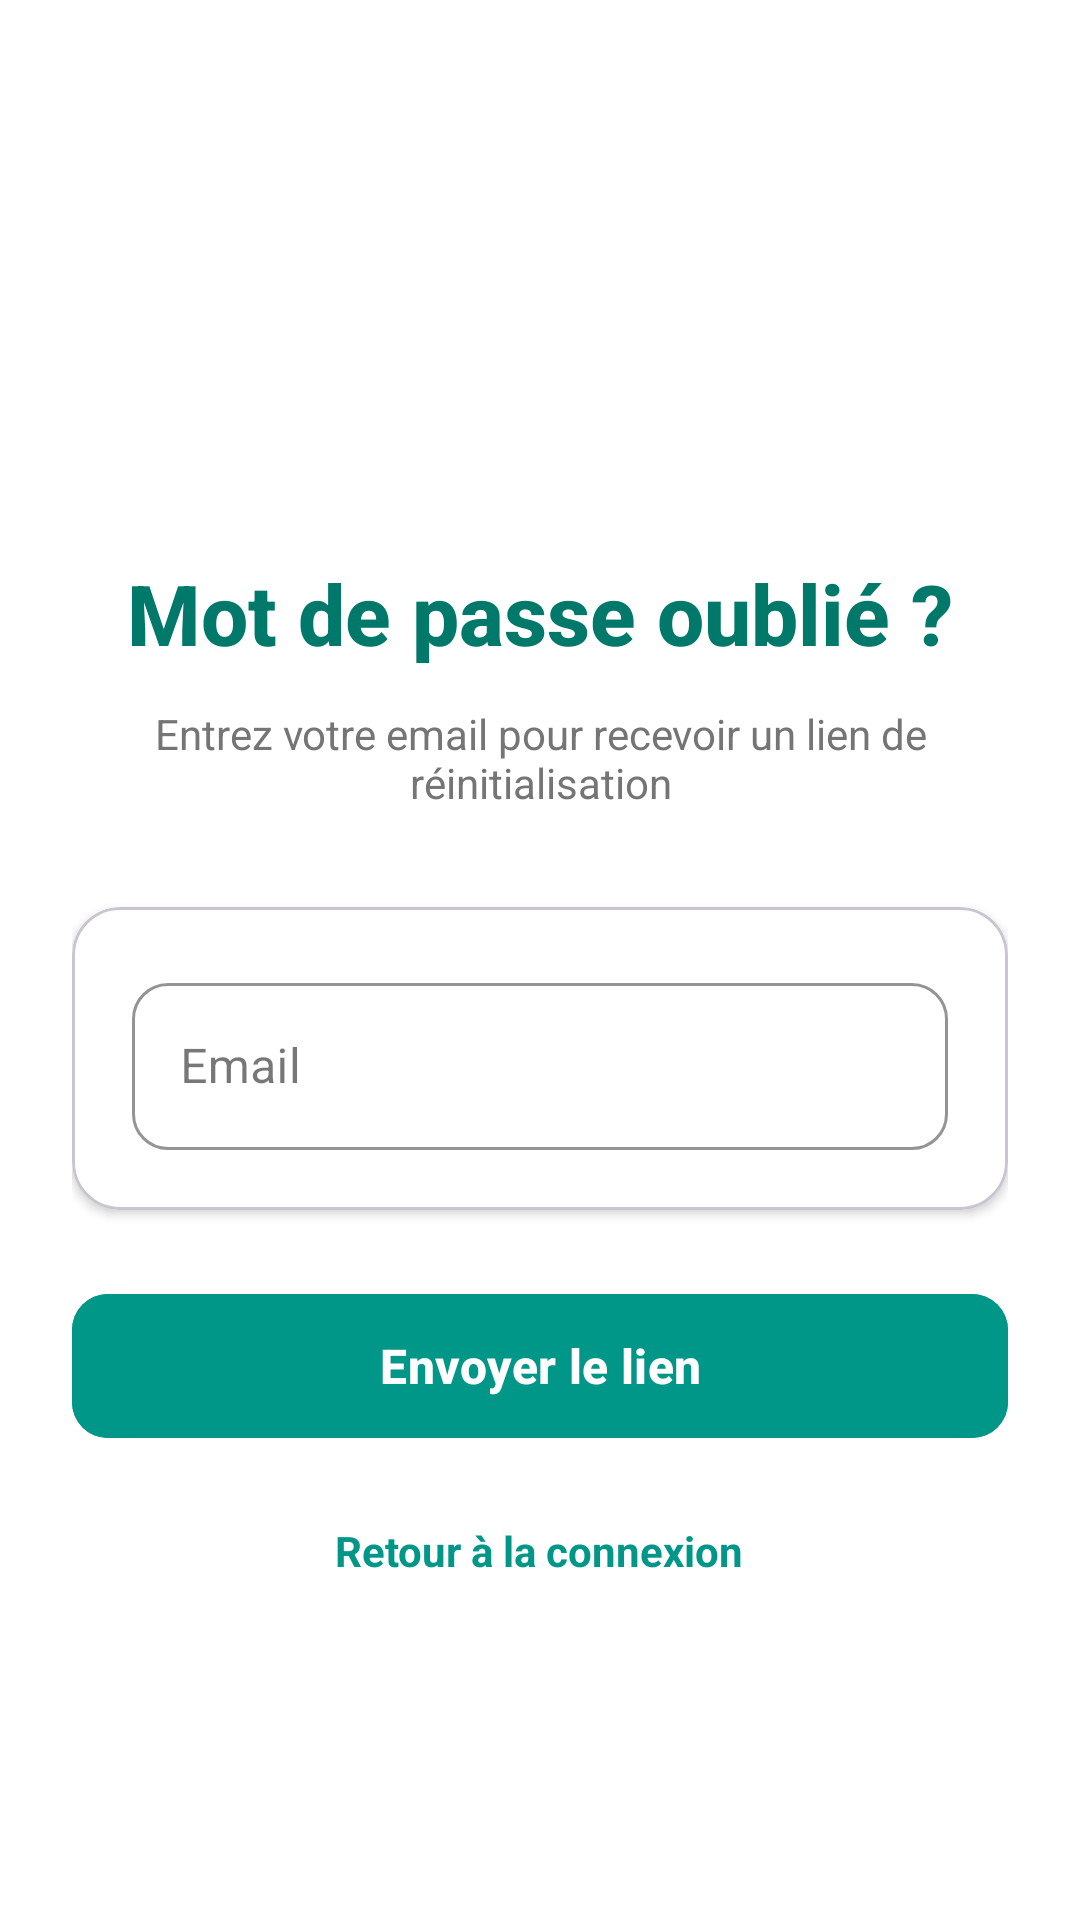

Produce the Android XML layout that renders to this screen, including the resource entries it uses.
<!-- AndroidManifest.xml: application theme Theme.EspaceCoworking -->
<!-- res/layout/activity_forgot_password.xml -->
<?xml version="1.0" encoding="utf-8"?>
<LinearLayout xmlns:android="http://schemas.android.com/apk/res/android"
    xmlns:app="http://schemas.android.com/apk/res-auto"
    android:id="@+id/forgotPassword"
    android:layout_width="match_parent"
    android:layout_height="match_parent"
    android:background="@android:color/white"
    android:gravity="center"
    android:orientation="vertical"
    android:padding="24dp">


        <ImageView
            android:layout_width="80dp"
            android:layout_height="80dp"
            android:layout_gravity="center"
            android:src="@drawable/logo"
            android:scaleType="centerInside"/>


    <TextView
        android:layout_width="wrap_content"
        android:layout_height="wrap_content"
        android:layout_marginBottom="12dp"
        android:text="Mot de passe oublié ?"
        android:textColor="@color/purple_700"
        android:textSize="28sp"
        android:textStyle="bold"
        android:fontFamily="sans-serif-medium"/>

    <TextView
        android:layout_width="wrap_content"
        android:layout_height="wrap_content"
        android:layout_marginBottom="32dp"
        android:gravity="center"
        android:text="Entrez votre email pour recevoir un lien de réinitialisation"
        android:textColor="#757575"
        android:textSize="14sp"/>

    <com.google.android.material.card.MaterialCardView
        android:layout_width="match_parent"
        android:layout_height="wrap_content"
        android:layout_marginBottom="24dp"
        app:cardCornerRadius="16dp"
        app:cardElevation="2dp"
        app:cardBackgroundColor="@android:color/white">

        <LinearLayout
            android:layout_width="match_parent"
            android:layout_height="wrap_content"
            android:orientation="vertical"
            android:padding="20dp">

            <com.google.android.material.textfield.TextInputLayout
                style="@style/Widget.MaterialComponents.TextInputLayout.OutlinedBox"
                android:layout_width="match_parent"
                android:layout_height="wrap_content"
                android:hint="Email"
                app:boxStrokeColor="@color/purple_500"
                app:hintTextColor="@color/purple_500"
                app:boxCornerRadiusTopStart="12dp"
                app:boxCornerRadiusTopEnd="12dp"
                app:boxCornerRadiusBottomStart="12dp"
                app:boxCornerRadiusBottomEnd="12dp">

                <com.google.android.material.textfield.TextInputEditText
                    android:id="@+id/etEmail"
                    android:layout_width="match_parent"
                    android:layout_height="wrap_content"
                    android:inputType="textEmailAddress"
                    android:textSize="16sp"/>

            </com.google.android.material.textfield.TextInputLayout>

        </LinearLayout>
    </com.google.android.material.card.MaterialCardView>

    <com.google.android.material.button.MaterialButton
        android:id="@+id/btnReset"
        android:layout_width="match_parent"
        android:layout_height="56dp"
        android:layout_marginBottom="16dp"
        android:backgroundTint="@color/purple_500"
        android:text="Envoyer le lien"
        android:textAllCaps="false"
        android:textSize="16sp"
        android:textStyle="bold"
        app:cornerRadius="12dp"
        app:elevation="2dp"/>

    <TextView
        android:id="@+id/txtBackToLogin"
        android:layout_width="wrap_content"
        android:layout_height="wrap_content"
        android:padding="8dp"
        android:text="Retour à la connexion"
        android:textColor="@color/purple_500"
        android:textSize="14sp"
        android:textStyle="bold"/>

    <ProgressBar
        android:id="@+id/progressBar"
        android:layout_width="wrap_content"
        android:layout_height="wrap_content"
        android:layout_marginTop="24dp"
        android:visibility="gone"
        android:indeterminateTint="@color/purple_500"/>
</LinearLayout>
<!-- resources referenced by this layout -->
<resources>
  <color name="purple_500">#009688</color>
  <color name="purple_700">#00796B</color>
  <!-- drawable logo: webp bitmap (mipmap-hdpi, 2592 bytes) -->
  <style name="Theme.EspaceCoworking" parent="Base.Theme.EspaceCoworking" />
  <style name="Base.Theme.EspaceCoworking" parent="Theme.Material3.DayNight.NoActionBar">
  
          <item name="colorPrimary">@color/purple_500</item>
          <item name="colorOnPrimary">@color/white</item> <item name="colorSecondary">@color/purple_500</item>
          <item name="colorOnSecondary">@color/white</item>
  
          <item name="android:statusBarColor">@color/purple_700</item> <item name="android:windowLightStatusBar">false</item> </style>
  <color name="white">#FFFFFFFF</color>
</resources>
